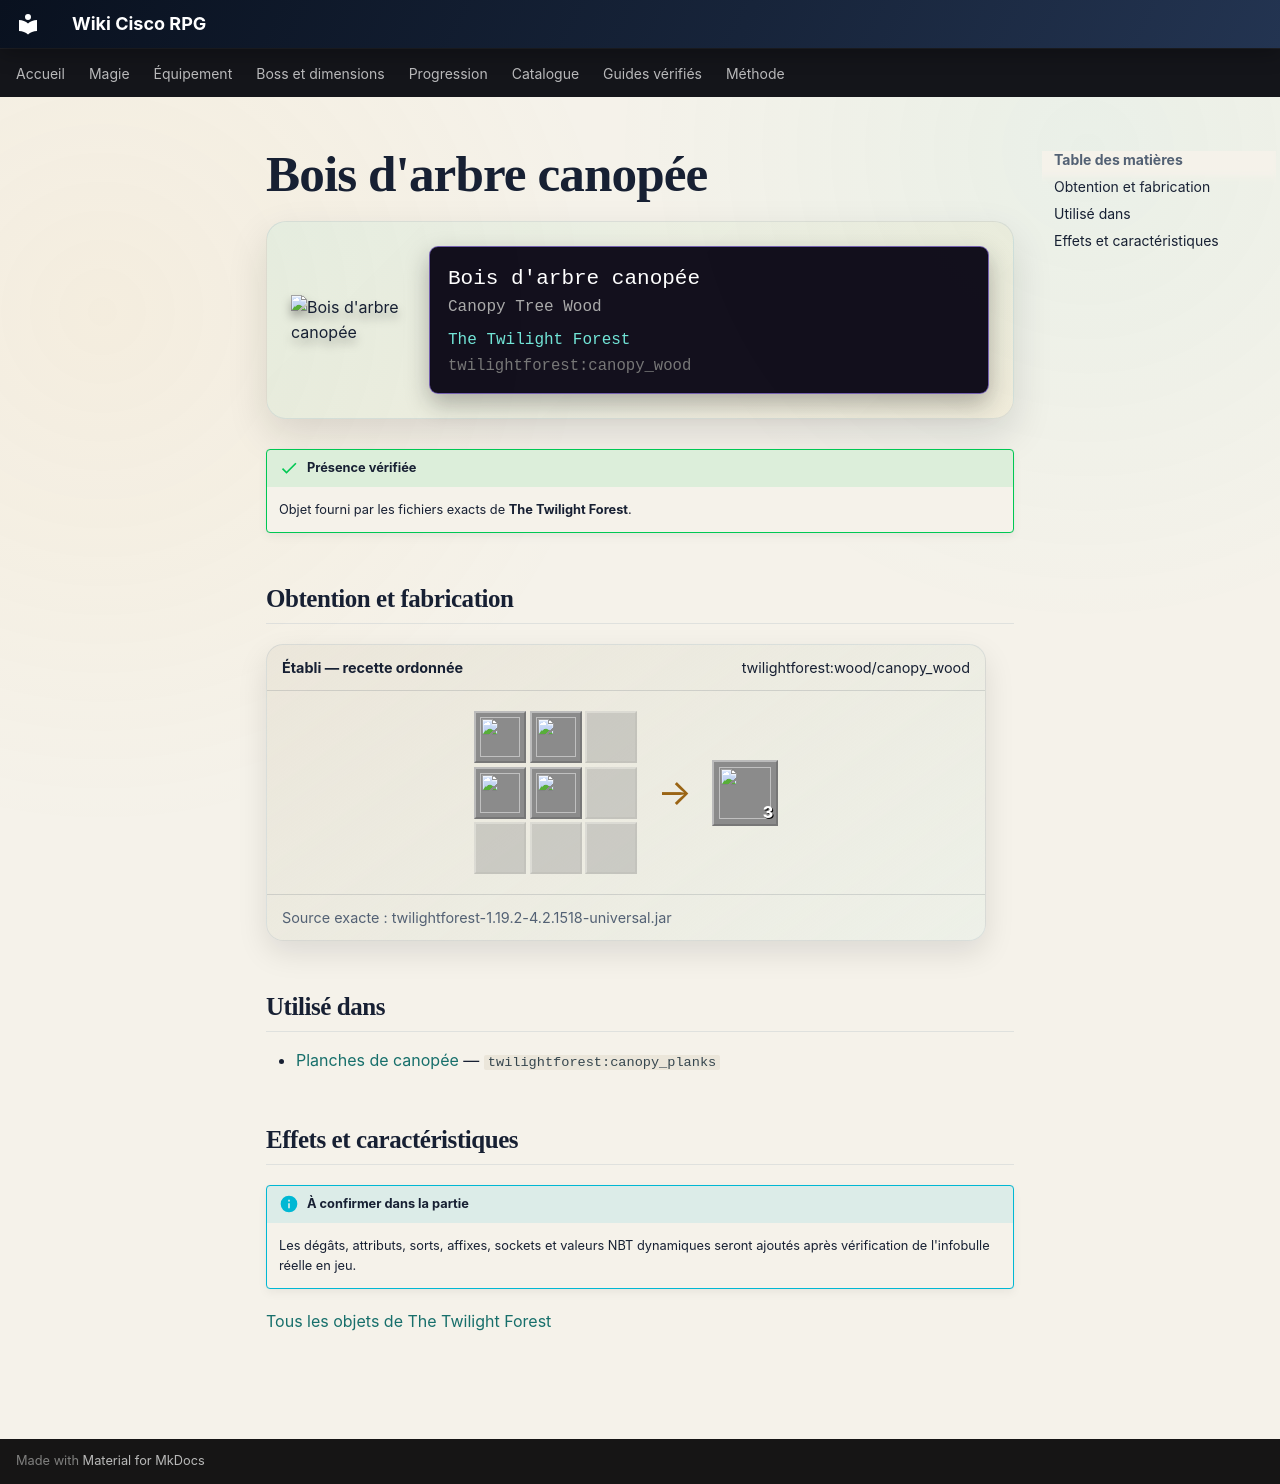

repository: Kloups-Dev/wiki-cisco-rpg · page: catalogue/objets/twilightforest/canopy_wood/index.html · generator: mkdocs

# Bois d'arbre canopée

<div class="mc-item-showcase">
<img class="mc-item-icon" src="../../../../assets/generated/items/twilightforest/canopy_wood.png" alt="Bois d&#x27;arbre canopée">
<div class="mc-tooltip-card">
<div class="mc-tooltip-card__name">Bois d&#x27;arbre canopée</div>
<div class="mc-tooltip-card__alias">Canopy Tree Wood</div>
<div class="mc-tooltip-card__mod">The Twilight Forest</div>
<div class="mc-tooltip-card__id">twilightforest:canopy_wood</div>
</div>
</div>

!!! success "Présence vérifiée"
    Objet fourni par les fichiers exacts de **The Twilight Forest**.

## Obtention et fabrication

<div class="jei-recipe"><div class="jei-recipe__head"><strong>Établi — recette ordonnée</strong><span>twilightforest:wood/canopy_wood</span></div><div class="jei-recipe__body"><div class="jei-grid"><a class="jei-slot" href="../../../../catalogue/objets/twilightforest/canopy_log/" title="Canopy Tree Log (twilightforest:canopy_log)"><img src="../../../../assets/generated/items/twilightforest/canopy_log.png" alt="" loading="lazy"></a><a class="jei-slot" href="../../../../catalogue/objets/twilightforest/canopy_log/" title="Canopy Tree Log (twilightforest:canopy_log)"><img src="../../../../assets/generated/items/twilightforest/canopy_log.png" alt="" loading="lazy"></a><span class="jei-slot jei-slot--empty"></span><a class="jei-slot" href="../../../../catalogue/objets/twilightforest/canopy_log/" title="Canopy Tree Log (twilightforest:canopy_log)"><img src="../../../../assets/generated/items/twilightforest/canopy_log.png" alt="" loading="lazy"></a><a class="jei-slot" href="../../../../catalogue/objets/twilightforest/canopy_log/" title="Canopy Tree Log (twilightforest:canopy_log)"><img src="../../../../assets/generated/items/twilightforest/canopy_log.png" alt="" loading="lazy"></a><span class="jei-slot jei-slot--empty"></span><span class="jei-slot jei-slot--empty"></span><span class="jei-slot jei-slot--empty"></span><span class="jei-slot jei-slot--empty"></span></div><span class="jei-arrow">→</span><span class="jei-slot jei-slot--result"><img src="../../../../assets/generated/items/twilightforest/canopy_wood.png" alt=""><span class="jei-count">3</span></span></div><div class="jei-recipe__source">Source exacte : twilightforest-1.19.2-4.2.1518-universal.jar</div></div>

## Utilisé dans

- [Planches de canopée](../../../catalogue/objets/twilightforest/canopy_planks.md) — <code>twilightforest:canopy_planks</code>

## Effets et caractéristiques

!!! info "À confirmer dans la partie"
    Les dégâts, attributs, sorts, affixes, sockets et valeurs NBT dynamiques seront ajoutés après vérification de l'infobulle réelle en jeu.

[Tous les objets de The Twilight Forest](../../../contenu/twilight-forest.md)
